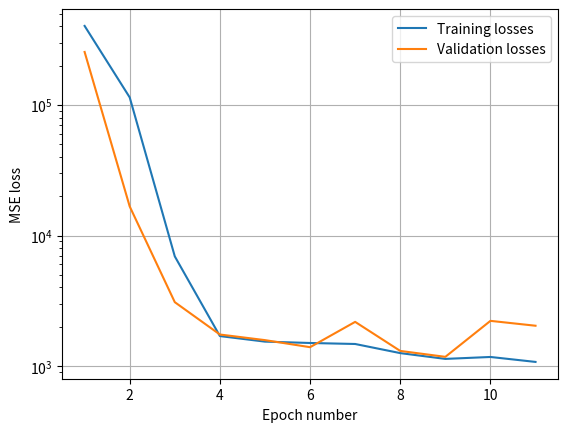

Source code (Python):
import matplotlib.pyplot as plt
Training_losses = [401987.0189879967, 114059.09258265211, 6921.495127090555, 1699.3299444842812, 1540.6541297356814, 1504.4382044811123, 1477.9933746539994, 1258.4440306101415, 1136.403573194087, 1175.7407831356225, 1077.457951072036]
Validation_losses = [254026.96901041668, 16688.337044270833, 3088.509981282552, 1746.27961324056, 1582.0902455647786, 1396.8573852539062, 2182.543901570638, 1307.867206700643, 1178.2340545654297, 2221.7919779459635, 2038.7738789876303]

N = len(Training_losses)
plt.semilogy(range(1, N+1), Training_losses, label='Training losses')
plt.semilogy(range(1, N+1), Validation_losses, label='Validation losses')
plt.ylabel('MSE loss')
plt.xlabel('Epoch number')
plt.legend()
plt.grid()
plt.show()


